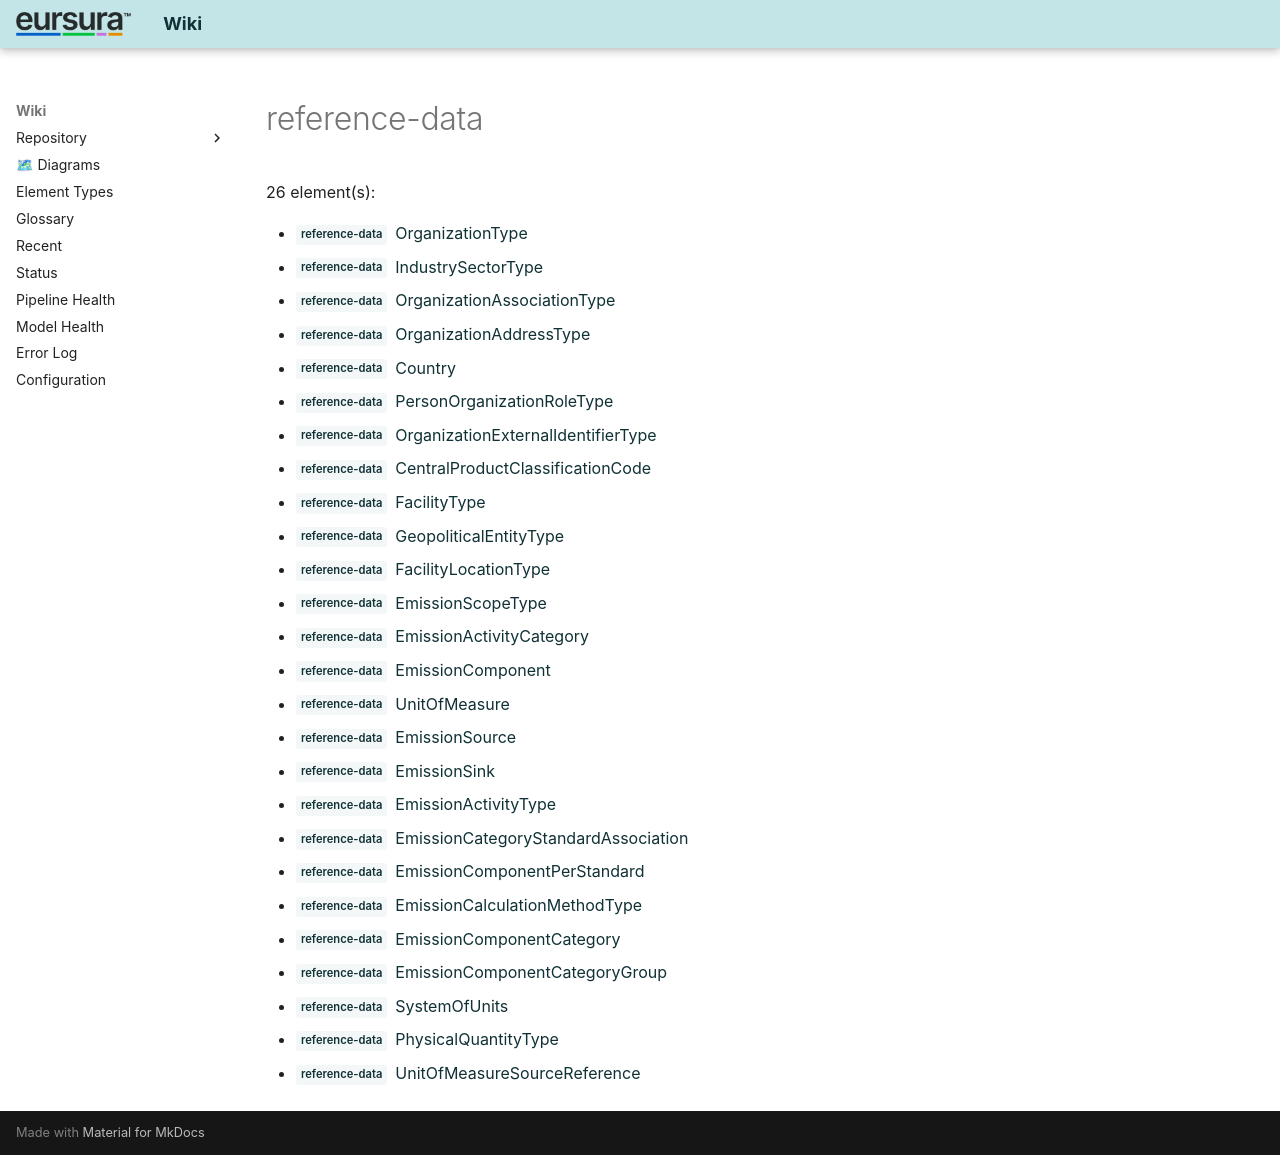

repository: hvroosmalen-eaxpertise/EAxWiki · page: types/UML/reference-data.html · generator: mkdocs

# reference-data

26 element(s):

- <span class="sl" data-layer="uml">reference-data</span> [OrganizationType](../../Organisation/OrganizationType.html)
- <span class="sl" data-layer="uml">reference-data</span> [IndustrySectorType](../../Organisation/IndustrySectorType.html)
- <span class="sl" data-layer="uml">reference-data</span> [OrganizationAssociationType](../../Organisation/OrganizationAssociationType.html)
- <span class="sl" data-layer="uml">reference-data</span> [OrganizationAddressType](../../Organisation/OrganizationAddressType.html)
- <span class="sl" data-layer="uml">reference-data</span> [Country](../../Organisation/Country.html)
- <span class="sl" data-layer="uml">reference-data</span> [PersonOrganizationRoleType](../../Organisation/PersonOrganizationRoleType.html)
- <span class="sl" data-layer="uml">reference-data</span> [OrganizationExternalIdentifierType](../../Organisation/OrganizationExternalIdentifierType.html)
- <span class="sl" data-layer="uml">reference-data</span> [CentralProductClassificationCode](../../Products/CentralProductClassificationCode.html)
- <span class="sl" data-layer="uml">reference-data</span> [FacilityType](../../Facilities/FacilityType.html)
- <span class="sl" data-layer="uml">reference-data</span> [GeopoliticalEntityType](../../Facilities/GeopoliticalEntityType.html)
- <span class="sl" data-layer="uml">reference-data</span> [FacilityLocationType](../../Facilities/FacilityLocationType.html)
- <span class="sl" data-layer="uml">reference-data</span> [EmissionScopeType](../../Emissions/EmissionScopeType.html)
- <span class="sl" data-layer="uml">reference-data</span> [EmissionActivityCategory](../../Emissions/EmissionActivityCategory.html)
- <span class="sl" data-layer="uml">reference-data</span> [EmissionComponent](../../Emissions/EmissionComponent.html)
- <span class="sl" data-layer="uml">reference-data</span> [UnitOfMeasure](../../Emissions/UnitOfMeasure.html)
- <span class="sl" data-layer="uml">reference-data</span> [EmissionSource](../../Emissions/EmissionSource.html)
- <span class="sl" data-layer="uml">reference-data</span> [EmissionSink](../../Emissions/EmissionSink.html)
- <span class="sl" data-layer="uml">reference-data</span> [EmissionActivityType](../../Emissions/EmissionActivityType.html)
- <span class="sl" data-layer="uml">reference-data</span> [EmissionCategoryStandardAssociation](../../Emissions/EmissionCategoryStandardAssociation.html)
- <span class="sl" data-layer="uml">reference-data</span> [EmissionComponentPerStandard](../../Emissions/EmissionComponentPerStandard.html)
- <span class="sl" data-layer="uml">reference-data</span> [EmissionCalculationMethodType](../../Emissions/EmissionCalculationMethodType.html)
- <span class="sl" data-layer="uml">reference-data</span> [EmissionComponentCategory](../../Emissions/EmissionComponentCategory.html)
- <span class="sl" data-layer="uml">reference-data</span> [EmissionComponentCategoryGroup](../../Emissions/EmissionComponentCategoryGroup.html)
- <span class="sl" data-layer="uml">reference-data</span> [SystemOfUnits](../../Emissions/SystemOfUnits.html)
- <span class="sl" data-layer="uml">reference-data</span> [PhysicalQuantityType](../../Emissions/PhysicalQuantityType.html)
- <span class="sl" data-layer="uml">reference-data</span> [UnitOfMeasureSourceReference](../../Emissions/UnitOfMeasureSourceReference.html)
